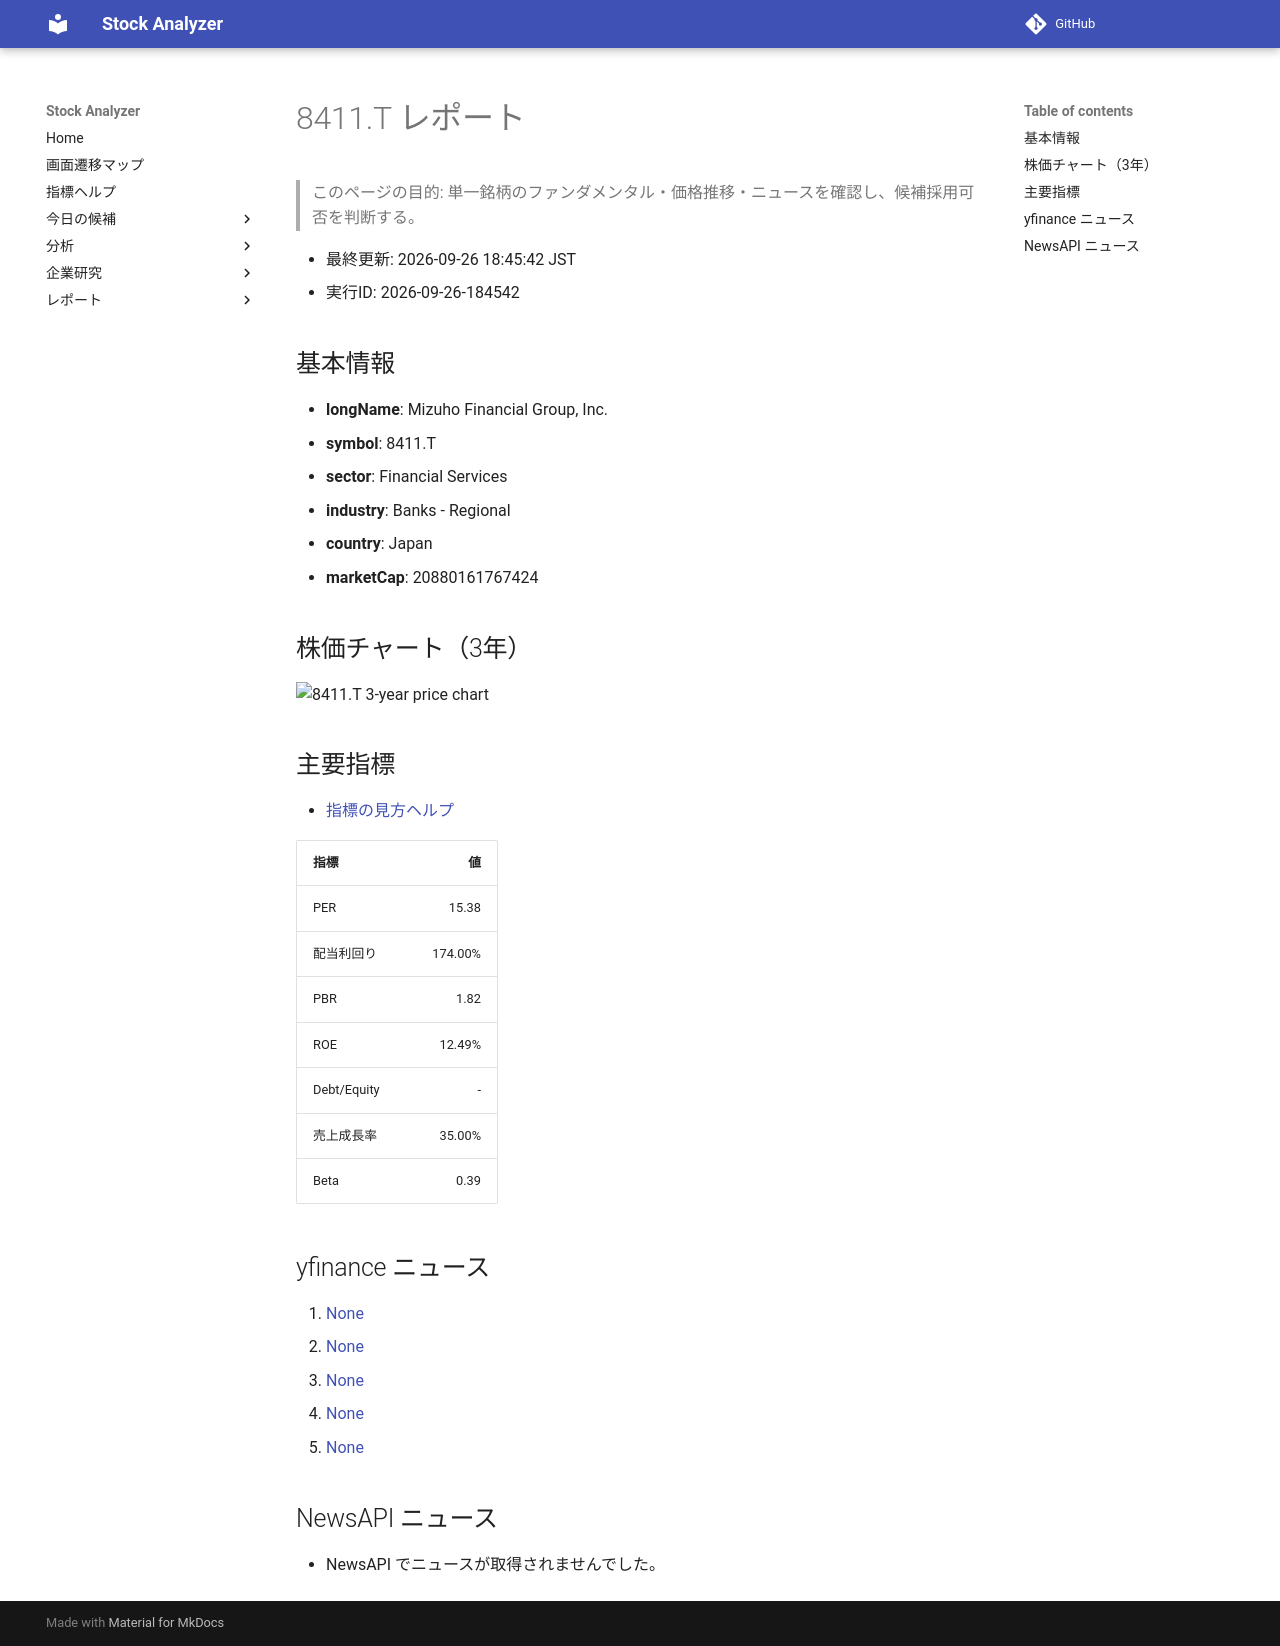

repository: Yumi-note/Making-APP · page: stocks/2026-09-26/184542/8411_T/index.html · generator: mkdocs

# 8411.T レポート

> このページの目的: 単一銘柄のファンダメンタル・価格推移・ニュースを確認し、候補採用可否を判断する。

- 最終更新: 2026-09-26 18:45:42 JST
- 実行ID: 2026-09-26-184542

## 基本情報

- **longName**: Mizuho Financial Group, Inc.
- **symbol**: 8411.T
- **sector**: Financial Services
- **industry**: Banks - Regional
- **country**: Japan
- **marketCap**: 20880161767424

## 株価チャート（3年）

![8411.T 3-year price chart](8411_T_3y.png)

## 主要指標

- [指標の見方ヘルプ](../../../../indicators.md)

| 指標 | 値 |
|---|---:|
| PER | 15.38 |
| 配当利回り | 174.00% |
| PBR | 1.82 |
| ROE | 12.49% |
| Debt/Equity | - |
| 売上成長率 | 35.00% |
| Beta | 0.39 |

## yfinance ニュース

1. [None](None)
2. [None](None)
3. [None](None)
4. [None](None)
5. [None](None)

## NewsAPI ニュース

- NewsAPI でニュースが取得されませんでした。
